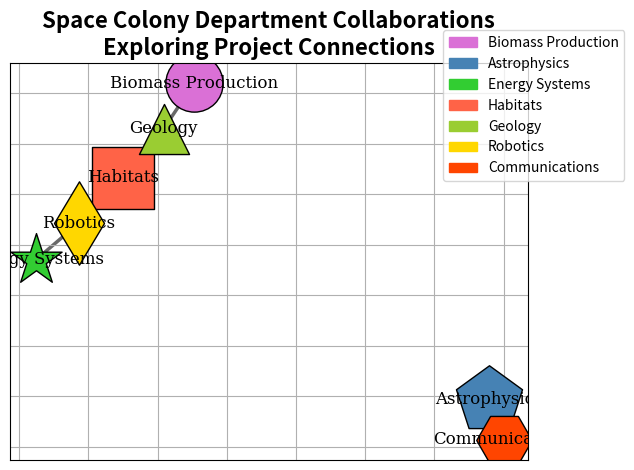

Python code for this plot:
import matplotlib.pyplot as plt
import networkx as nx
import numpy as np
import matplotlib.patches as mpatches

departments = [
    'Biomass Production', 'Astrophysics', 'Energy Systems',
    'Habitats', 'Geology', 'Robotics', 'Communications'
]

collaborations = [
    ('Biomass Production', 'Geology'),
    ('Habitats', 'Robotics'),
    ('Astrophysics', 'Communications'),
    ('Habitats', 'Geology'),
    ('Energy Systems', 'Robotics')
]

G = nx.Graph()
G.add_nodes_from(departments)
G.add_edges_from(collaborations)

pos = nx.spring_layout(G, seed=42)

node_colors = {
    'Biomass Production': '#DA70D6',
    'Astrophysics': '#4682B4',
    'Energy Systems': '#32CD32',
    'Habitats': '#FF6347',
    'Geology': '#9ACD32',
    'Robotics': '#FFD700',
    'Communications': '#FF4500'
}
node_sizes = {
    'Biomass Production': 1700,
    'Astrophysics': 2500,
    'Energy Systems': 1500,
    'Habitats': 2000,
    'Geology': 1300,
    'Robotics': 1800,
    'Communications': 1600
}
node_shapes = {
    'Biomass Production': 'o',
    'Astrophysics': 'p',
    'Energy Systems': '*',
    'Habitats': 's',
    'Geology': '^',
    'Robotics': 'd',
    'Communications': 'H'
}

for node in G.nodes():
    nx.draw_networkx_nodes(
        G, pos,
        nodelist=[node],
        node_size=node_sizes[node],
        node_color=node_colors[node],
        edgecolors='black',
        node_shape=node_shapes[node]
    )

edge_styles = {
    ('Biomass Production', 'Geology'): 'solid',
    ('Habitats', 'Robotics'): 'dashed',
    ('Astrophysics', 'Communications'): 'dotted',
    ('Habitats', 'Geology'): 'dashed',
    ('Energy Systems', 'Robotics'): 'solid'
}

for edge in G.edges():
    if edge not in edge_styles.keys():
        continue
    nx.draw_networkx_edges(
        G, pos,
        edgelist=[edge],
        style=edge_styles[edge],
        width=2.5,
        edge_color='dimgray'
    )

nx.draw_networkx_labels(G, pos, font_size=12, font_family='serif')

plt.title(
    "Space Colony Department Collaborations\nExploring Project Connections",
    fontsize=16, fontweight='bold'
)

handles = [mpatches.Patch(color=node_colors[node], label=node) for node in node_colors]
plt.legend(handles=handles, loc='upper right', bbox_to_anchor=(1.2, 1.1))

plt.grid(True)
plt.axis('on')
plt.tick_params(left=False, labelleft=False, bottom=False, labelbottom=False)
plt.tight_layout()

plt.show()
